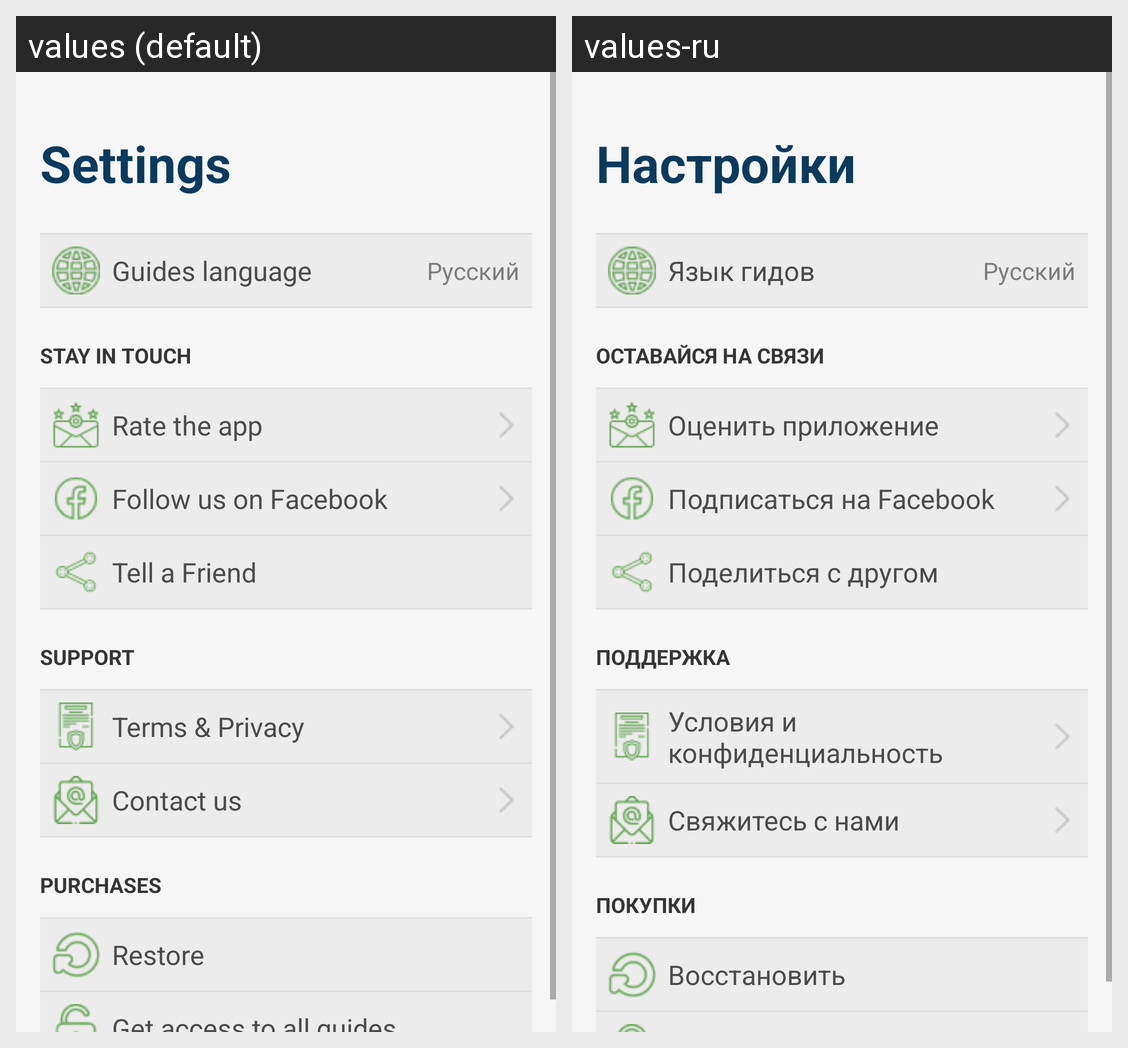

Locale-by-locale string values for the Android screen shown in this grid:
Android screen res/layout/fragment_profile.xml rendered under 2 locales, left to right: values (default), values-ru. Device: Nexus 5 (rendered at 1080×1920; each locale shown at half size, 540×960, under a caption strip naming it); theme Theme.Ruby.
Strings drawn on this screen, with the default value and each locale's value (text and hints the layout hard-codes, and strings that could not be matched under every locale, appear in the picture but are not listed):

gen_settings
  values: Settings
  values-ru: Настройки

guides_language
  values: Guides language
  values-ru: Язык гидов

stay_in_touch
  values: Stay in touch
  values-ru: Оставайся на связи

gen_rate_app
  values: Rate the app
  values-ru: Оценить приложение

gen_follow_us
  values: Follow us on Facebook
  values-ru: Подписаться на Facebook

tell_a_friend
  values: Tell a Friend
  values-ru: Поделиться с другом

gen_support
  values: Support
  values-ru: Поддержка

terms_privacy
  values: Terms & Privacy
  values-ru: Условия и конфиденциальность

contact_us
  values: Contact us
  values-ru: Свяжитесь с нами

gen_purchase
  values: Purchases
  values-ru: Покупки

gen_restore
  values: Restore
  values-ru: Восстановить
